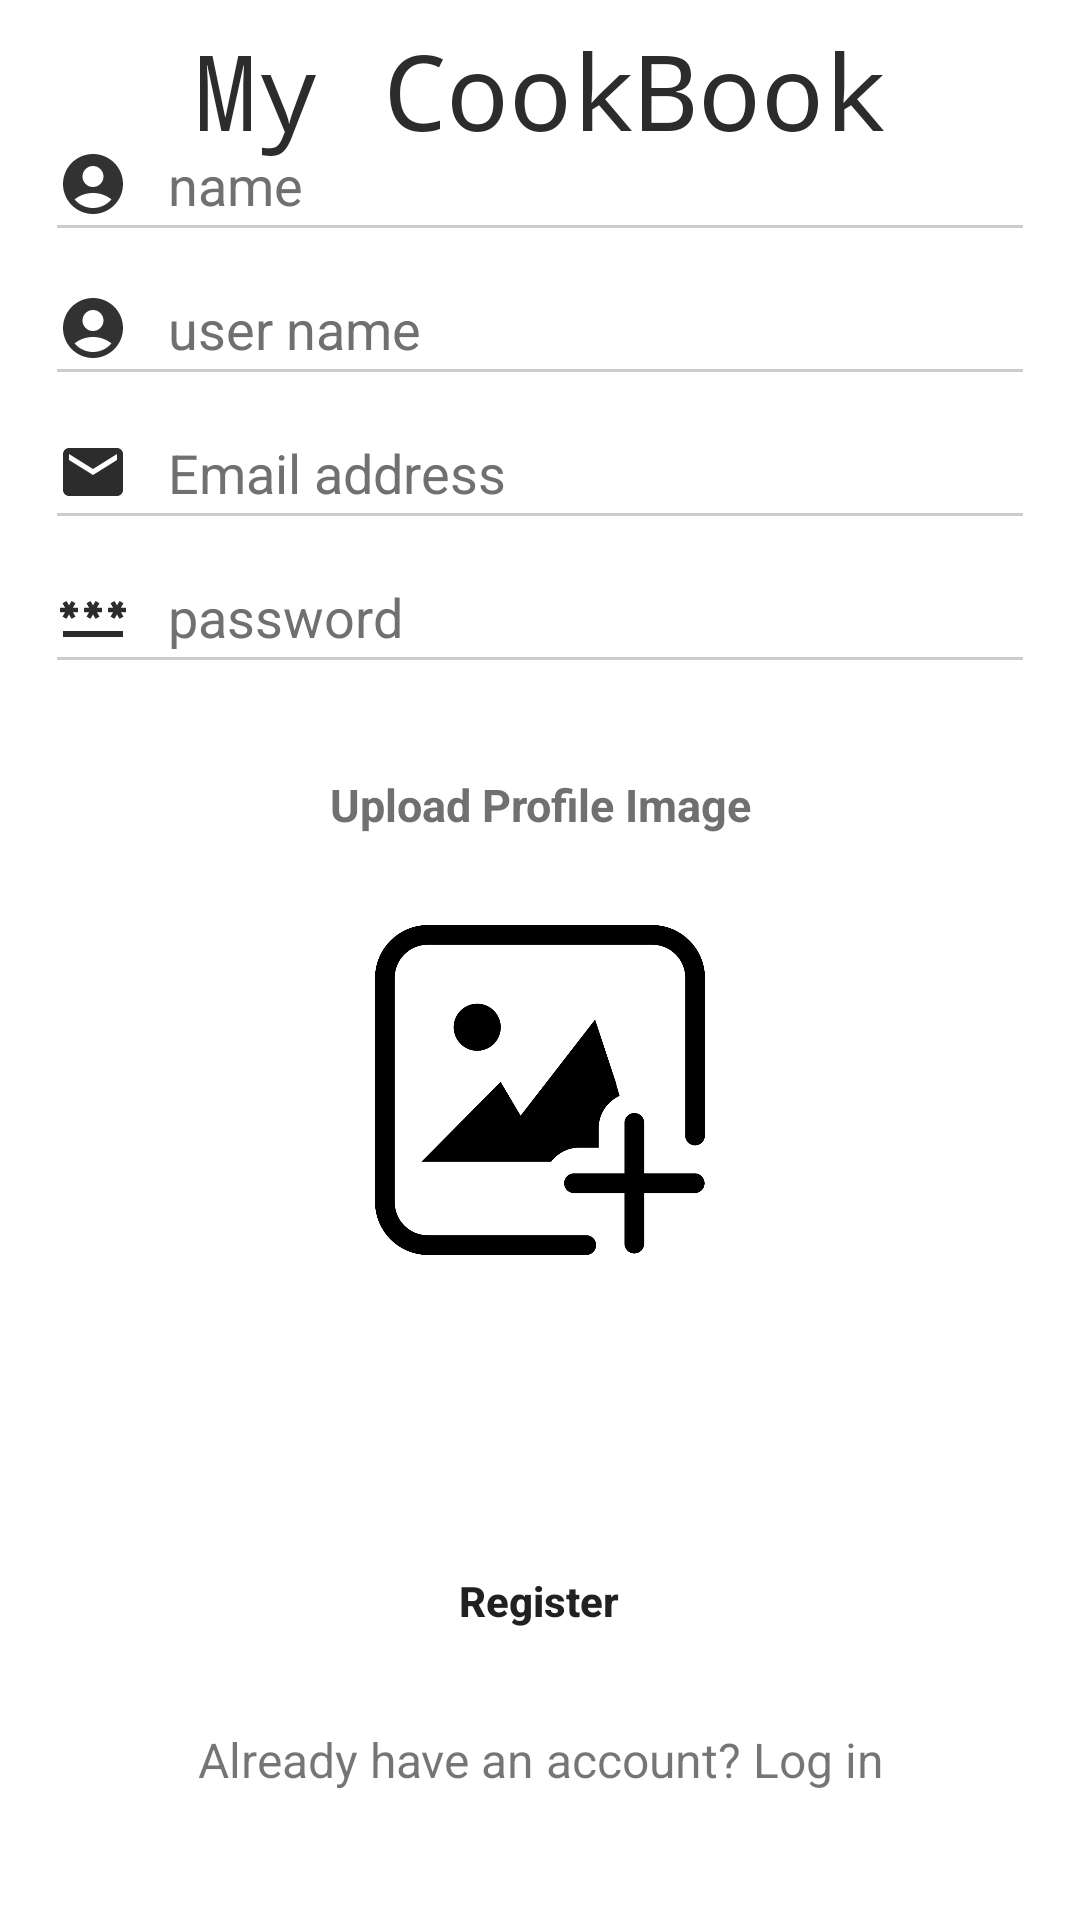

Produce the Android XML layout that renders to this screen, including the resource entries it uses.
<!-- AndroidManifest.xml: application theme Theme.MyRecipeBook -->
<!-- res/layout/activity_register.xml -->
<?xml version="1.0" encoding="utf-8"?>
<androidx.constraintlayout.widget.ConstraintLayout xmlns:android="http://schemas.android.com/apk/res/android"
    xmlns:app="http://schemas.android.com/apk/res-auto"
    xmlns:tools="http://schemas.android.com/tools"
    android:layout_width="match_parent"
    android:layout_height="match_parent"
    tools:context=".activities.RegisterActivity">


    <TextView
        android:id="@+id/textView4"
        android:layout_width="wrap_content"
        android:layout_height="wrap_content"
        android:layout_marginBottom="580dp"
        android:fontFamily="monospace"
        android:text="My CookBook"
        android:textAlignment="center"
        android:textColor="#2c2c2c"
        android:textSize="35sp"
        app:layout_constraintBottom_toBottomOf="parent"
        app:layout_constraintEnd_toEndOf="parent"
        app:layout_constraintStart_toStartOf="parent"
        app:layout_constraintTop_toTopOf="parent" />

    <TextView
        android:id="@+id/textView3"
        android:layout_width="wrap_content"
        android:layout_height="wrap_content"
        android:layout_marginBottom="600dp"
        android:padding="12dp"
        android:text="Register"
        android:textAlignment="center"
        android:textColor="#707070"
        android:textSize="20sp"
        android:textStyle="bold"
        app:layout_constraintBottom_toBottomOf="parent"
        app:layout_constraintEnd_toEndOf="parent"
        app:layout_constraintStart_toStartOf="parent"
        app:layout_constraintTop_toBottomOf="@+id/textView4" />


    <LinearLayout
        android:id="@+id/linearLayout1"
        android:layout_width="match_parent"
        android:layout_height="wrap_content"
        android:orientation="vertical"
        android:layout_gravity="center_horizontal"
        android:padding="15dp"
        app:layout_constraintTop_toBottomOf="@+id/textView3"
>
    <EditText
        android:id="@+id/register_name"
        android:layout_width="match_parent"
        android:layout_height="wrap_content"
        android:backgroundTint="#CCCCCC"
        android:drawableLeft="@drawable/ic_baseline_account_circle_24"
        android:drawablePadding="13dp"
        android:hint="name"
        android:minHeight="48dp"
        android:textColorHint="#707070"
        app:layout_constraintEnd_toEndOf="parent"
        app:layout_constraintStart_toStartOf="parent"
        app:layout_constraintTop_toBottomOf="@+id/textView3"
        app:layout_constraintWidth_percent=".8" />


    <EditText
        android:id="@+id/register_username"
        android:layout_width="match_parent"
        android:layout_height="wrap_content"
        android:backgroundTint="#CCCCCC"
        android:drawableLeft="@drawable/ic_baseline_account_circle_24"
        android:drawablePadding="13dp"
        android:hint="user name"
        android:minHeight="48dp"
        android:textColorHint="#707070"
        app:layout_constraintEnd_toEndOf="parent"
        app:layout_constraintStart_toStartOf="parent"
        app:layout_constraintTop_toBottomOf="@+id/textView3"
        app:layout_constraintWidth_percent=".8" />


    <EditText
        android:id="@+id/register_email"
        android:layout_width="match_parent"
        android:layout_height="wrap_content"
        android:backgroundTint="#CCCCCC"
        android:drawableLeft="@drawable/ic_baseline_email_24"
        android:drawablePadding="13dp"
        android:hint="@string/email_address"
        android:minHeight="48dp"
        android:textColorHint="#707070"
        app:layout_constraintEnd_toEndOf="parent"
        app:layout_constraintStart_toStartOf="parent"
        app:layout_constraintTop_toBottomOf="@+id/register_username"
        app:layout_constraintWidth_percent=".8" />

    <EditText
        android:id="@+id/register_password"
        android:layout_width="match_parent"
        android:layout_height="wrap_content"
        android:backgroundTint="#CCCCCC"
        android:drawableLeft="@drawable/ic_baseline_password_24"
        android:drawablePadding="13dp"
        android:hint="@string/password"
        android:inputType="textWebPassword"
        android:minHeight="48dp"
        android:textColorHint="#707070"
        app:layout_constraintEnd_toEndOf="parent"
        app:layout_constraintStart_toStartOf="parent"
        app:layout_constraintTop_toBottomOf="@+id/register_email"
        app:layout_constraintWidth_percent=".8" />

    </LinearLayout>





    <Button
        android:id="@+id/register_button"
        android:layout_width="300dp"
        android:layout_height="wrap_content"
        android:layout_marginTop="80dp"
        android:background="@drawable/btn_bg_design"
        android:padding="12dp"
        android:text="Register"
        android:textAllCaps="false"
        android:textStyle="bold"
        app:layout_constraintBottom_toBottomOf="parent"
        app:layout_constraintEnd_toEndOf="parent"
        app:layout_constraintHorizontal_bias="0.495"
        app:layout_constraintStart_toStartOf="parent"
        app:layout_constraintTop_toBottomOf="@+id/textView3"
        app:layout_constraintVertical_bias="0.832"
        app:layout_constraintWidth_percent=".8" />

    <TextView
        android:id="@+id/not_yet_register"
        android:layout_width="wrap_content"
        android:layout_height="wrap_content"
        app:layout_constraintEnd_toEndOf="parent"
        android:text="Already have an account? Log in"
        android:gravity="center"
        android:padding="15dp"
        android:textSize="16dp"
        android:layout_marginTop="3dp"
        app:layout_constraintStart_toStartOf="parent"
        app:layout_constraintTop_toBottomOf="@+id/register_button" />







    <LinearLayout
        android:layout_width="match_parent"
        android:layout_height="wrap_content"
        android:orientation="vertical"
        android:layout_gravity="center_horizontal"
        android:padding="15dp"
        app:layout_constraintTop_toBottomOf="@+id/linearLayout1"   >

        <TextView
            android:id="@+id/textView5"
            android:layout_width="match_parent"
            android:layout_height="wrap_content"
            android:text="Upload Profile Image"
            android:textAlignment="center"
            android:textColor="#707070"
            android:textSize="15sp"
            android:textStyle="bold"
            app:layout_constraintBottom_toBottomOf="parent"
            app:layout_constraintEnd_toEndOf="parent"
            app:layout_constraintStart_toStartOf="parent"
            app:layout_constraintTop_toBottomOf="@+id/register_password" />

    <ImageView
        android:id="@+id/reg_btnChooseImage"
        android:layout_width="110dp"
        android:layout_height="110dp"
        android:layout_marginTop="30dp"
        android:text="Choose Image"
        android:src="@drawable/upload_image1"
        android:backgroundTint="@color/purple_700"
        android:textSize="14sp"
        android:layout_gravity="center"
        android:scaleType="centerCrop"
        />
    </LinearLayout>




</androidx.constraintlayout.widget.ConstraintLayout>
<!-- resources referenced by this layout -->
<resources>
  <color name="purple_700">#F0B1A7</color>
  <!-- drawable ic_baseline_account_circle_24 (drawable) -->
  <vector android:height="24dp" android:tint="#323232"
      android:viewportHeight="24" android:viewportWidth="24"
      android:width="24dp" xmlns:android="http://schemas.android.com/apk/res/android">
      <path android:fillColor="@android:color/white" android:pathData="M12,2C6.48,2 2,6.48 2,12s4.48,10 10,10s10,-4.48 10,-10S17.52,2 12,2zM12,6c1.93,0 3.5,1.57 3.5,3.5S13.93,13 12,13s-3.5,-1.57 -3.5,-3.5S10.07,6 12,6zM12,20c-2.03,0 -4.43,-0.82 -6.14,-2.88C7.55,15.8 9.68,15 12,15s4.45,0.8 6.14,2.12C16.43,19.18 14.03,20 12,20z"/>
  </vector>
  <!-- drawable ic_baseline_email_24 (drawable) -->
  <vector android:height="24dp" android:tint="#2C2C2C"
      android:viewportHeight="24" android:viewportWidth="24"
      android:width="24dp" xmlns:android="http://schemas.android.com/apk/res/android">
      <path android:fillColor="@android:color/white" android:pathData="M20,4L4,4c-1.1,0 -1.99,0.9 -1.99,2L2,18c0,1.1 0.9,2 2,2h16c1.1,0 2,-0.9 2,-2L22,6c0,-1.1 -0.9,-2 -2,-2zM20,8l-8,5 -8,-5L4,6l8,5 8,-5v2z"/>
  </vector>
  <!-- drawable ic_baseline_password_24 (drawable) -->
  <vector android:height="24dp" android:tint="#2C2C2C"
      android:viewportHeight="24" android:viewportWidth="24"
      android:width="24dp" xmlns:android="http://schemas.android.com/apk/res/android">
      <path android:fillColor="@android:color/white" android:pathData="M2,17h20v2H2V17zM3.15,12.95L4,11.47l0.85,1.48l1.3,-0.75L5.3,10.72H7v-1.5H5.3l0.85,-1.47L4.85,7L4,8.47L3.15,7l-1.3,0.75L2.7,9.22H1v1.5h1.7L1.85,12.2L3.15,12.95zM9.85,12.2l1.3,0.75L12,11.47l0.85,1.48l1.3,-0.75l-0.85,-1.48H15v-1.5h-1.7l0.85,-1.47L12.85,7L12,8.47L11.15,7l-1.3,0.75l0.85,1.47H9v1.5h1.7L9.85,12.2zM23,9.22h-1.7l0.85,-1.47L20.85,7L20,8.47L19.15,7l-1.3,0.75l0.85,1.47H17v1.5h1.7l-0.85,1.48l1.3,0.75L20,11.47l0.85,1.48l1.3,-0.75l-0.85,-1.48H23V9.22z"/>
  </vector>
  <!-- drawable upload_image1: png bitmap (drawable, 20521 bytes) -->
  <string name="email_address">Email address</string>
  <string name="password">password</string>
  <style name="Theme.MyRecipeBook" parent="Theme.MaterialComponents.DayNight.NoActionBar">
          
          <item name="colorPrimary">@color/purple_500</item>
          <item name="colorPrimaryVariant">@color/purple_700</item>
          <item name="colorOnPrimary">@color/white</item>
          
          <item name="colorSecondary">@color/teal_200</item>
          <item name="colorSecondaryVariant">@color/teal_700</item>
          <item name="colorOnSecondary">@color/black</item>
          
          <item name="android:statusBarColor">?attr/colorPrimaryVariant</item>
          
      </style>
  <color name="purple_500">#F5CAC3</color>
  <color name="white">#FFFFFFFF</color>
  <color name="teal_200">#F28482</color>
  <color name="teal_700">#EC998C</color>
  <color name="black">#FF000000</color>
</resources>
